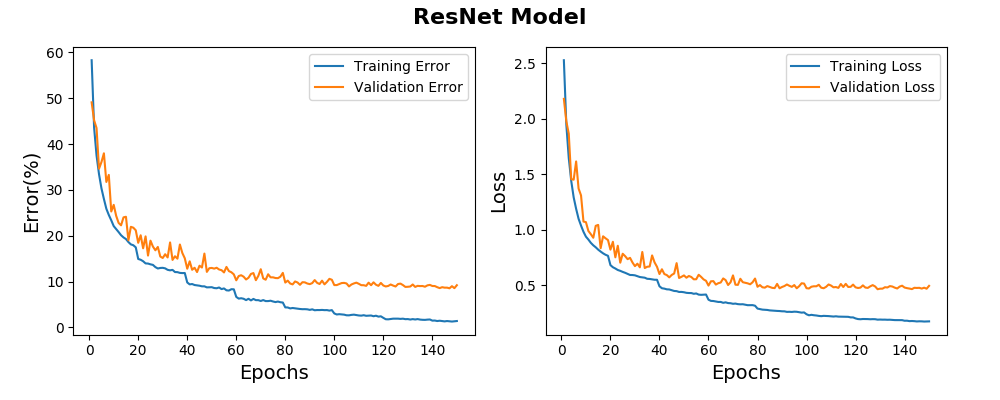

Values plotted in this chart, from the file beside it:
5.828599929809570312e-01, 4.909999966621398926e-01, 2.528381347656250000e+00, 2.180332660675048828e+00
4.360799789428710938e-01, 4.519000053405761719e-01, 1.948968172073364258e+00, 1.978727579116821289e+00
3.748999834060668945e-01, 4.348999857902526855e-01, 1.646386623382568359e+00, 1.865886569023132324e+00
3.345000147819519043e-01, 3.461999893188476562e-01, 1.441342830657958984e+00, 1.456559419631958008e+00
3.033800125122070312e-01, 3.608000278472900391e-01, 1.292946815490722656e+00, 1.452407717704772949e+00
2.802600264549255371e-01, 3.798999786376953125e-01, 1.189975500106811523e+00, 1.616708755493164062e+00
2.588400244712829590e-01, 3.173000216484069824e-01, 1.100020289421081543e+00, 1.372643589973449707e+00
2.453600168228149414e-01, 3.327999711036682129e-01, 1.038909912109375000e+00, 1.310722112655639648e+00
2.336999773979187012e-01, 2.529000043869018555e-01, 9.829589724540710449e-01, 1.075113773345947266e+00
2.210800051689147949e-01, 2.674000263214111328e-01, 9.390036463737487793e-01, 1.069732069969177246e+00
2.146199941635131836e-01, 2.434999942779541016e-01, 9.131150841712951660e-01, 9.902898669242858887e-01
2.080600261688232422e-01, 2.279999852180480957e-01, 8.834758996963500977e-01, 9.615061879158020020e-01
2.011600136756896973e-01, 2.228000164031982422e-01, 8.610597848892211914e-01, 9.291099905967712402e-01
1.963599920272827148e-01, 2.401000261306762695e-01, 8.430804610252380371e-01, 1.036512732505798340e+00
1.927999854087829590e-01, 2.414000034332275391e-01, 8.219918012619018555e-01, 1.044940114021301270e+00
1.862599849700927734e-01, 1.901999711990356445e-01, 8.047013878822326660e-01, 8.349140286445617676e-01
1.811599731445312500e-01, 2.195000052452087402e-01, 7.887398600578308105e-01, 9.422110915184020996e-01
1.793199777603149414e-01, 2.175999879837036133e-01, 7.758111953735351562e-01, 9.242924451828002930e-01
1.746799945831298828e-01, 2.118999958038330078e-01, 7.666627168655395508e-01, 9.081633090972900391e-01
1.493600010871887207e-01, 1.845999956130981445e-01, 6.826202869415283203e-01, 8.220423460006713867e-01
1.476200222969055176e-01, 2.010999917984008789e-01, 6.635964512825012207e-01, 8.927801847457885742e-01
1.444200277328491211e-01, 1.725999712944030762e-01, 6.520590186119079590e-01, 7.527344226837158203e-01
1.396999955177307129e-01, 1.985999941825866699e-01, 6.386848092079162598e-01, 8.571890592575073242e-01
1.393399834632873535e-01, 1.567999720573425293e-01, 6.311497688293457031e-01, 7.044022679328918457e-01
1.376399993896484375e-01, 1.893000006675720215e-01, 6.215571761131286621e-01, 7.849662303924560547e-01
1.364399790763854980e-01, 1.764000058174133301e-01, 6.134333014488220215e-01, 7.633203268051147461e-01
1.316400170326232910e-01, 1.682999730110168457e-01, 6.039885878562927246e-01, 7.362588644027709961e-01
1.285799741744995117e-01, 1.755999922752380371e-01, 5.938070416450500488e-01, 7.479807138442993164e-01
1.297399997711181641e-01, 1.546999812126159668e-01, 5.932822823524475098e-01, 7.061857581138610840e-01
1.300399899482727051e-01, 1.514999866485595703e-01, 5.905217528343200684e-01, 6.733399033546447754e-01
1.288599967956542969e-01, 1.596999764442443848e-01, 5.826905369758605957e-01, 6.955991983413696289e-01
1.256600022315979004e-01, 1.527000069618225098e-01, 5.752611160278320312e-01, 6.625878214836120605e-01
1.245599985122680664e-01, 1.854000091552734375e-01, 5.724202394485473633e-01, 8.008859157562255859e-01
1.255800127983093262e-01, 1.473000049591064453e-01, 5.693225264549255371e-01, 6.563206911087036133e-01
1.208199858665466309e-01, 1.553000211715698242e-01, 5.593806505203247070e-01, 6.679228544235229492e-01
1.206399798393249512e-01, 1.499999761581420898e-01, 5.579846501350402832e-01, 6.703092455863952637e-01
1.189799904823303223e-01, 1.808999776840209961e-01, 5.543200969696044922e-01, 7.699447870254516602e-01
1.185799837112426758e-01, 1.624000072479248047e-01, 5.507895350456237793e-01, 7.073309421539306641e-01
1.187199950218200684e-01, 1.509000062942504883e-01, 5.506552457809448242e-01, 6.675143241882324219e-01
9.816002845764160156e-02, 1.280999779701232910e-01, 4.920527637004852295e-01, 6.023343205451965332e-01
9.391999244689941406e-02, 1.442000269889831543e-01, 4.743798673152923584e-01, 6.452745795249938965e-01
9.468001127243041992e-02, 1.258000135421752930e-01, 4.707498848438262939e-01, 6.021546721458435059e-01
9.251999855041503906e-02, 1.302000284194946289e-01, 4.645020365715026855e-01, 5.928126573562622070e-01
9.184002876281738281e-02, 1.208000183105468750e-01, 4.634017944335937500e-01, 5.723260641098022461e-01
9.101998805999755859e-02, 1.347000002861022949e-01, 4.567076265811920166e-01, 5.940802097320556641e-01
8.965998888015747070e-02, 1.306999921798706055e-01, 4.497637748718261719e-01, 6.070486307144165039e-01
8.968001604080200195e-02, 1.611000299453735352e-01, 4.481731057167053223e-01, 7.005977034568786621e-01
8.740001916885375977e-02, 1.212000250816345215e-01, 4.408616125583648682e-01, 5.665093064308166504e-01
8.752000331878662109e-02, 1.291999816894531250e-01, 4.411787688732147217e-01, 5.774617195129394531e-01
8.780002593994140625e-02, 1.298000216484069824e-01, 4.382181465625762939e-01, 5.899806022644042969e-01
8.595997095108032227e-02, 1.283000111579895020e-01, 4.330016374588012695e-01, 5.691162943840026855e-01
8.547997474670410156e-02, 1.302000284194946289e-01, 4.312338232994079590e-01, 5.847961902618408203e-01
8.715999126434326172e-02, 1.263999938964843750e-01, 4.309222698211669922e-01, 5.754124522209167480e-01
8.362001180648803711e-02, 1.248999834060668945e-01, 4.243067204952239990e-01, 5.546911954879760742e-01
8.512002229690551758e-02, 1.200000047683715820e-01, 4.272813200950622559e-01, 5.553621649742126465e-01
8.099997043609619141e-02, 1.320000290870666504e-01, 4.169924557209014893e-01, 5.957457423210144043e-01
8.050000667572021484e-02, 1.229000091552734375e-01, 4.149560332298278809e-01, 5.764562487602233887e-01
8.337998390197753906e-02, 1.204000115394592285e-01, 4.164746701717376709e-01, 5.538781285285949707e-01
8.315998315811157227e-02, 1.158000230789184570e-01, 4.176475107669830322e-01, 5.413657426834106445e-01
6.665998697280883789e-02, 1.028000116348266602e-01, 3.710944056510925293e-01, 4.983728826045989990e-01
6.290000677108764648e-02, 1.121000051498413086e-01, 3.603879213333129883e-01, 5.368784070014953613e-01
... 89 more rows
